Run: headless pygame with SDL's dummy video driver; simulated clock (each Clock.tick advances the game by its frame time, no real sleeping); random seed 0; keys injected as events and as key.get_pressed() state; mouse plan: one left click at the window centre at the start of phase 2, then a move to the lower-right quarter at the start of phase 3.
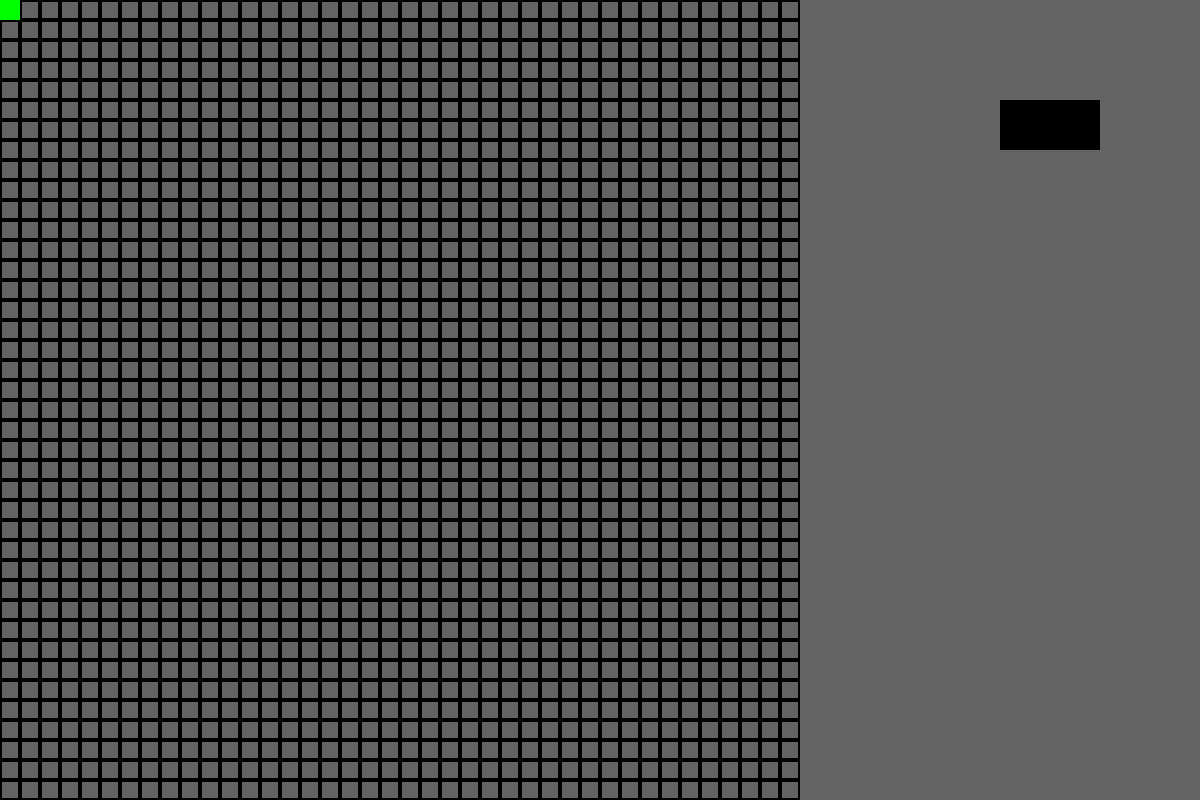
Frame 1 of 4 · flips 1–60 · no input
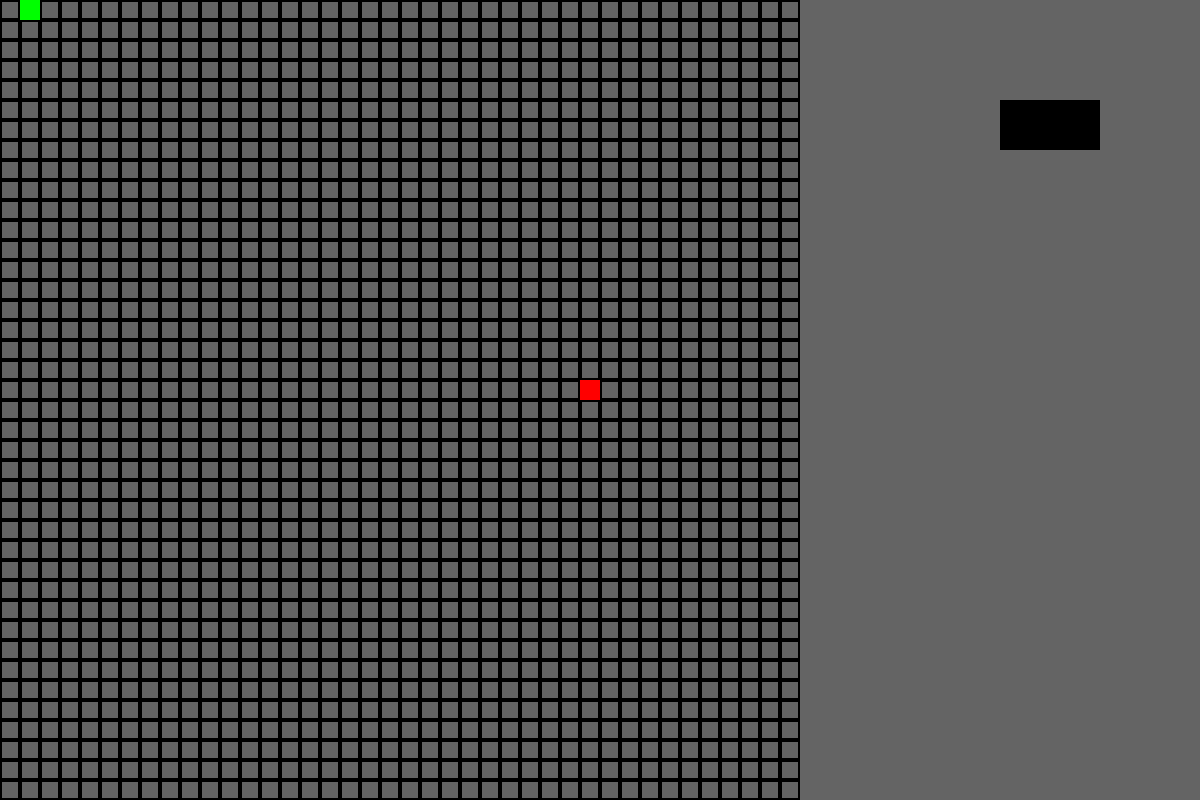
Frame 2 of 4 · flips 61–180 · clicked the window centre · tapped SPACE, RETURN · held RIGHT (→), D
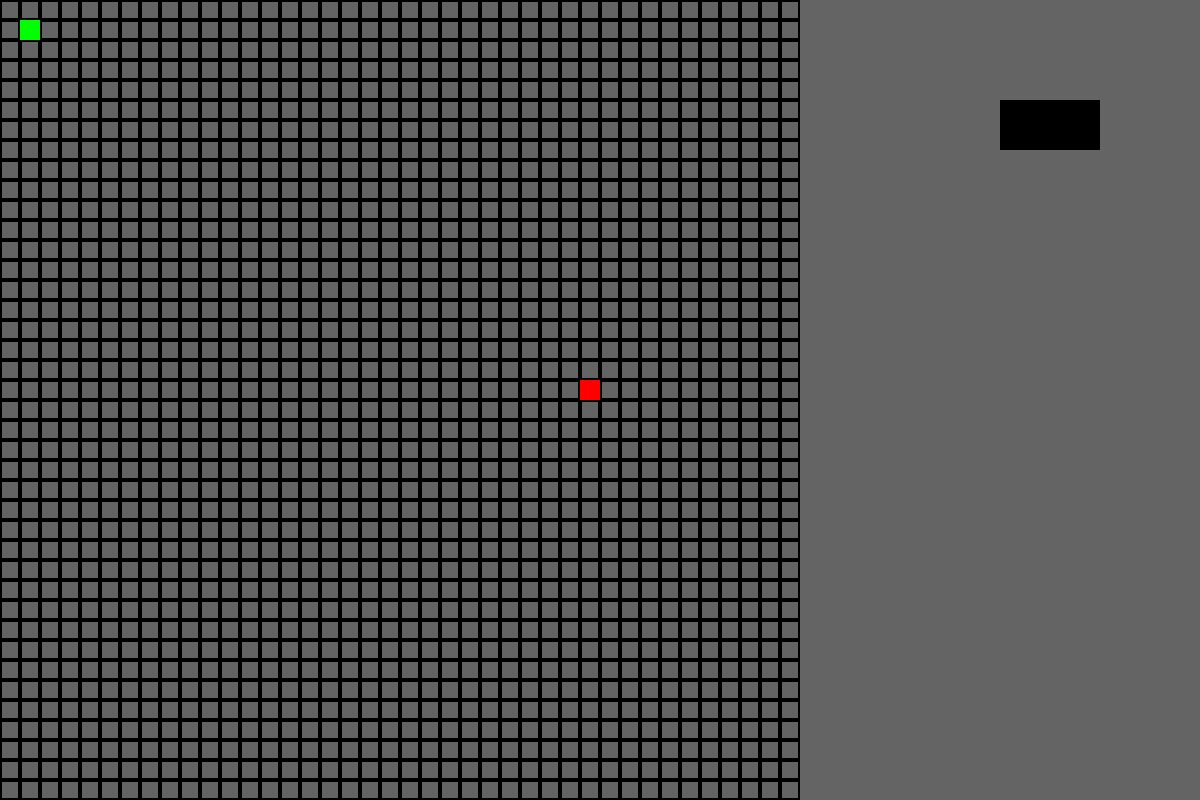
Frame 3 of 4 · flips 181–300 · moved the mouse to the lower-right quarter · held DOWN (↓), S
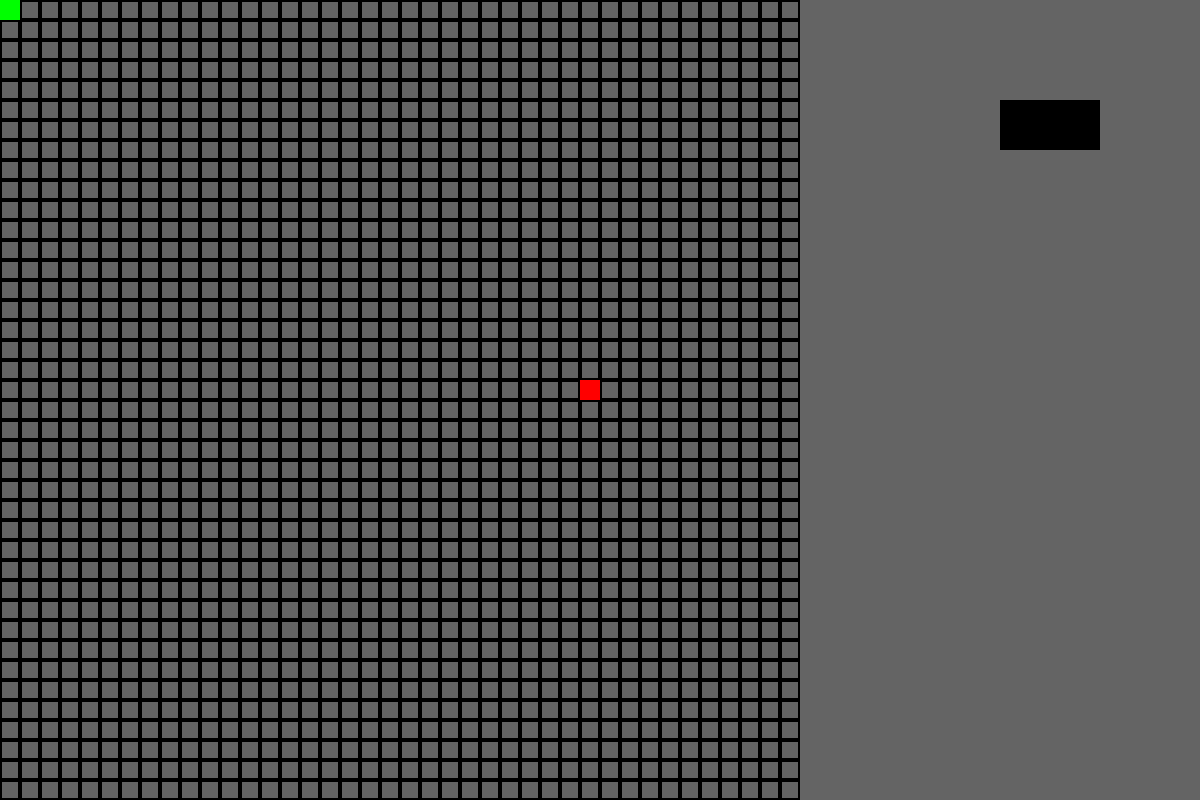
Frame 4 of 4 · flips 301–420 · held LEFT (←), A, UP (↑), W

The pygame program that drew these frames:

import pygame as pg

# ------------ Setup ------------- #
#Colors
BLACK = (0, 0, 0)
WHITE = (255, 255, 255)
GREEN = (0, 255, 0)
RED   = (255, 0, 0)
BLUE  = (0, 0, 255)
GREY  = (100,100,100)

WIDTH = 1200
HEIGHT = 800
CENTERX = int(WIDTH/2)
CENTERY = int(HEIGHT/2)

size = (WIDTH, HEIGHT)
screen = pg.display.set_mode(size)
pg.display.set_caption("Grid")

# game loop done?
done = False
# pygame clock object
clock = pg.time.Clock()
# frame rate
FPS = 30

grid= []

def gameLoop():
    global done

    drag_enabled = False

    clearButton = ClearButton(1000,100)

    agent = Agent()

    #----Main Loop----#
    while not done:
        # clear screen
        screen.fill(GREY)

        # EVENT LOOP
        for event in pg.event.get():
            # QUIT EVENT
            if event.type == pg.QUIT:
                done = True

            if event.type == pg.MOUSEBUTTONDOWN:
                # LEFT CLICK EVENT
                if event.button == 1:
                    # cell clicked?
                    drag_enabled = True
                    m_pos = pg.mouse.get_pos()
                    cell_x, cell_y = get_cell(m_pos[0], m_pos[1])

                    if cell_x >= 0 and cell_y >= 0:
                        grid[cell_x][cell_y].filled = True
                    else:
                        # clear button clicked?
                        if m_pos[0] > 1000 and m_pos[0] < 1100:
                            if m_pos[1] > 100 and m_pos[1] < 150:
                                clearGrid()

            if event.type == pg.MOUSEBUTTONUP:
                # LEFT CLICK UP EVENT
                if event.button == 1:
                    drag_enabled = False

            if event.type == pg.MOUSEMOTION:
                if drag_enabled:
                    m_pos = pg.mouse.get_pos()
                    cell_x, cell_y = get_cell(m_pos[0], m_pos[1])

                    if cell_x > 0 and cell_y > 0:
                        grid[cell_x][cell_y].filled = True

            if event.type == pg.KEYDOWN:
                if event.key == pg.K_RIGHT:
                    if agent.x != 40:
                        agent.x += 1

                elif event.key == pg.K_LEFT:
                    if agent.x != 0:
                        agent.x -= 1

                elif event.key == pg.K_DOWN:
                    if agent.y != 40:
                        agent.y += 1

                elif event.key == pg.K_UP:
                    if agent.y != 0:
                        agent.y -= 1


        # --- Game Logic ---


        # --- Drawing ---

        drawGrid(grid)
        clearButton.draw()

        # draw Agent
        grid[agent.y][agent.x].highlight()

        pg.display.flip()
        clock.tick(FPS)

def clearGrid():
    for i in range(len(grid)):
        for j in range(len(grid[i])):
            grid[i][j].filled = False

def get_cell(x, y):

    if x > 800: return (-1,-1)

    col = 0
    for i in range(20,800,20):
        if x <= i:
            break
        col += 1

    row = 0
    for i in range(20,800,20):
        if y <= i:
            break
        row += 1

    return (row, col)

def makeGrid(grid):
    x = 0
    y = 0
    for y in range(0,800,20):
        row = []
        for x in range(0,800,20):
            row.append(Cell(x,y))
        grid.append(row)

def drawGrid(grid):
    count = 0
    for i in range(len(grid)):
        for j in range(len(grid[i])):
            grid[i][j].draw()
            count += 1

class Cell:
    # x,y - top left
    def __init__(self, x, y):
        self.x = x
        self.y = y
        self.size = 20
        self.filled = False

    def draw(self):
        if(self.filled):
            pg.draw.rect(screen, RED, (self.x,self.y,
                                       self.size,
                                       self.size),
                                       0)
        else:
            pg.draw.rect(screen, BLACK, (self.x,self.y,
                                        self.size,
                                        self.size),
                                        2)

    def highlight(self):
        pg.draw.rect(screen, GREEN, (self.x,self.y,
                                   self.size,
                                   self.size),
                                   0)

class ClearButton:
    def __init__(self,x,y):
        self.x = x
        self.y = y
        self.width = 100
        self.height = 50

    def draw(self):
        pg.draw.rect(screen, BLACK, (self.x,self.y,
                                    self.width,
                                    self.height),
                                    0)

class Agent:
    def __init__(self):
        self.x = 0
        self.y = 0

if __name__ == '__main__':
    pg.init()
    makeGrid(grid)
    gameLoop()
